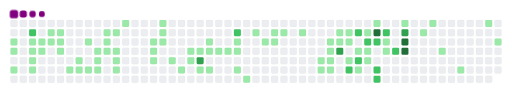
t = 0.00 s
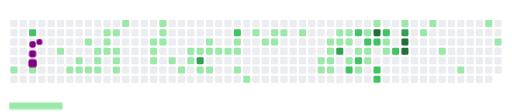
t = 1.73 s
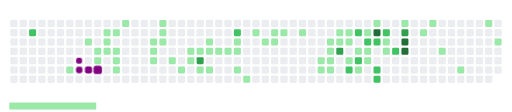
t = 3.30 s
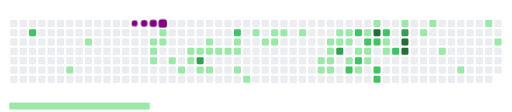
t = 5.10 s
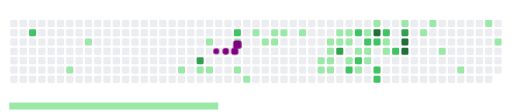
t = 6.67 s
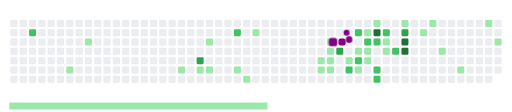
t = 8.27 s

The animated SVG that drew these frames (rendered in a browser with its animation timeline set to each time). Animation: 108 CSS @keyframes rules; frames cover the first 8.27 s, repeats indefinitely.

<svg viewBox="-16 -32 880 192" width="880" height="192" xmlns="http://www.w3.org/2000/svg"><desc>Generated with https://github.com/Platane/snk</desc><style>@keyframes c0{.76%{fill:var(--c1)}.78%,to{fill:var(--ce)}}@keyframes c1{1.01%{fill:var(--c1)}1.03%,to{fill:var(--ce)}}@keyframes c2{5.11%{fill:var(--c1)}5.13%,to{fill:var(--ce)}}@keyframes c3{75.69%{fill:var(--c2)}75.71%,to{fill:var(--ce)}}@keyframes c4{3.83%{fill:var(--c1)}3.85%,to{fill:var(--ce)}}@keyframes c5{1.52%{fill:var(--c1)}1.54%,to{fill:var(--ce)}}@keyframes c6{4.34%{fill:var(--c1)}4.36%,to{fill:var(--ce)}}@keyframes c7{4.59%{fill:var(--c1)}4.61%,to{fill:var(--ce)}}@keyframes c8{2.04%{fill:var(--c1)}2.06%,to{fill:var(--ce)}}@keyframes c9{1.78%{fill:var(--c1)}1.8%,to{fill:var(--ce)}}@keyframes ca{3.06%{fill:var(--c1)}3.08%,to{fill:var(--ce)}}@keyframes cb{2.29%{fill:var(--c1)}2.31%,to{fill:var(--ce)}}@keyframes cc{2.8%{fill:var(--c1)}2.82%,to{fill:var(--ce)}}@keyframes cd{2.55%{fill:var(--c1)}2.57%,to{fill:var(--ce)}}@keyframes ce{6.9%{fill:var(--c1)}6.92%,to{fill:var(--ce)}}@keyframes cf{51.14%{fill:var(--c1)}51.16%,to{fill:var(--ce)}}@keyframes cg{7.66%{fill:var(--c1)}7.68%,to{fill:var(--ce)}}@keyframes ch{7.92%{fill:var(--c1)}7.94%,to{fill:var(--ce)}}@keyframes ci{52.42%{fill:var(--c1)}52.44%,to{fill:var(--ce)}}@keyframes cj{8.17%{fill:var(--c1)}8.19%,to{fill:var(--ce)}}@keyframes ck{8.94%{fill:var(--c1)}8.96%,to{fill:var(--ce)}}@keyframes cl{8.69%{fill:var(--c1)}8.71%,to{fill:var(--ce)}}@keyframes cm{8.43%{fill:var(--c1)}8.45%,to{fill:var(--ce)}}@keyframes cn{11.24%{fill:var(--c1)}11.26%,to{fill:var(--ce)}}@keyframes co{10.99%{fill:var(--c1)}11.01%,to{fill:var(--ce)}}@keyframes cp{9.2%{fill:var(--c1)}9.22%,to{fill:var(--ce)}}@keyframes cq{11.5%{fill:var(--c1)}11.52%,to{fill:var(--ce)}}@keyframes cr{9.45%{fill:var(--c1)}9.47%,to{fill:var(--ce)}}@keyframes cs{9.71%{fill:var(--c1)}9.73%,to{fill:var(--ce)}}@keyframes ct{9.96%{fill:var(--c1)}9.98%,to{fill:var(--ce)}}@keyframes cu{12.01%{fill:var(--c1)}12.03%,to{fill:var(--ce)}}@keyframes cv{13.8%{fill:var(--c1)}13.82%,to{fill:var(--ce)}}@keyframes cw{14.06%{fill:var(--c1)}14.08%,to{fill:var(--ce)}}@keyframes cx{14.31%{fill:var(--c1)}14.33%,to{fill:var(--ce)}}@keyframes cy{13.03%{fill:var(--c1)}13.05%,to{fill:var(--ce)}}@keyframes cz{13.29%{fill:var(--c1)}13.31%,to{fill:var(--ce)}}@keyframes c10{13.54%{fill:var(--c1)}13.56%,to{fill:var(--ce)}}@keyframes c11{14.82%{fill:var(--c1)}14.84%,to{fill:var(--ce)}}@keyframes c12{43.47%{fill:var(--c1)}43.49%,to{fill:var(--ce)}}@keyframes c13{15.59%{fill:var(--c1)}15.61%,to{fill:var(--ce)}}@keyframes c14{15.34%{fill:var(--c1)}15.36%,to{fill:var(--ce)}}@keyframes c15{15.85%{fill:var(--c1)}15.87%,to{fill:var(--ce)}}@keyframes c16{81.06%{fill:var(--c3)}81.08%,to{fill:var(--ce)}}@keyframes c17{42.96%{fill:var(--c1)}42.98%,to{fill:var(--ce)}}@keyframes c18{41.93%{fill:var(--c1)}41.95%,to{fill:var(--ce)}}@keyframes c19{16.1%{fill:var(--c1)}16.12%,to{fill:var(--ce)}}@keyframes c1a{42.7%{fill:var(--c1)}42.72%,to{fill:var(--ce)}}@keyframes c1b{16.36%{fill:var(--c1)}16.38%,to{fill:var(--ce)}}@keyframes c1c{16.61%{fill:var(--c1)}16.63%,to{fill:var(--ce)}}@keyframes c1d{70.07%{fill:var(--c2)}70.09%,to{fill:var(--ce)}}@keyframes c1e{17.13%{fill:var(--c1)}17.15%,to{fill:var(--ce)}}@keyframes c1f{16.87%{fill:var(--c1)}16.89%,to{fill:var(--ce)}}@keyframes c1g{45.51%{fill:var(--c1)}45.53%,to{fill:var(--ce)}}@keyframes c1h{46.03%{fill:var(--c1)}46.05%,to{fill:var(--ce)}}@keyframes c1i{40.4%{fill:var(--c1)}40.42%,to{fill:var(--ce)}}@keyframes c1j{17.89%{fill:var(--c1)}17.91%,to{fill:var(--ce)}}@keyframes c1k{18.4%{fill:var(--c1)}18.42%,to{fill:var(--ce)}}@keyframes c1l{18.15%{fill:var(--c1)}18.17%,to{fill:var(--ce)}}@keyframes c1m{18.66%{fill:var(--c1)}18.68%,to{fill:var(--ce)}}@keyframes c1n{19.17%{fill:var(--c1)}19.19%,to{fill:var(--ce)}}@keyframes c1o{21.98%{fill:var(--c1)}22%,to{fill:var(--ce)}}@keyframes c1p{22.24%{fill:var(--c1)}22.26%,to{fill:var(--ce)}}@keyframes c1q{21.22%{fill:var(--c1)}21.24%,to{fill:var(--ce)}}@keyframes c1r{21.47%{fill:var(--c1)}21.49%,to{fill:var(--ce)}}@keyframes c1s{21.73%{fill:var(--c1)}21.75%,to{fill:var(--ce)}}@keyframes c1t{22.5%{fill:var(--c1)}22.52%,to{fill:var(--ce)}}@keyframes c1u{20.19%{fill:var(--c1)}20.21%,to{fill:var(--ce)}}@keyframes c1v{20.96%{fill:var(--c1)}20.98%,to{fill:var(--ce)}}@keyframes c1w{85.16%{fill:var(--c3)}85.18%,to{fill:var(--ce)}}@keyframes c1x{20.45%{fill:var(--c1)}20.47%,to{fill:var(--ce)}}@keyframes c1y{20.71%{fill:var(--c1)}20.73%,to{fill:var(--ce)}}@keyframes c1z{23.26%{fill:var(--c1)}23.28%,to{fill:var(--ce)}}@keyframes c20{65.97%{fill:var(--c2)}65.99%,to{fill:var(--ce)}}@keyframes c21{61.12%{fill:var(--c2)}61.14%,to{fill:var(--ce)}}@keyframes c22{23.78%{fill:var(--c1)}23.8%,to{fill:var(--ce)}}@keyframes c23{65.46%{fill:var(--c2)}65.48%,to{fill:var(--ce)}}@keyframes c24{24.8%{fill:var(--c1)}24.82%,to{fill:var(--ce)}}@keyframes c25{60.86%{fill:var(--c1)}60.88%,to{fill:var(--ce)}}@keyframes c26{61.63%{fill:var(--c2)}61.65%,to{fill:var(--ce)}}@keyframes c27{24.03%{fill:var(--c1)}24.05%,to{fill:var(--ce)}}@keyframes c28{24.29%{fill:var(--c1)}24.31%,to{fill:var(--ce)}}@keyframes c29{36.82%{fill:var(--c1)}36.84%,to{fill:var(--ce)}}@keyframes c2a{89.25%{fill:var(--c4)}89.27%,to{fill:var(--ce)}}@keyframes c2b{61.88%{fill:var(--c2)}61.9%,to{fill:var(--ce)}}@keyframes c2c{64.18%{fill:var(--c2)}64.2%,to{fill:var(--ce)}}@keyframes c2d{64.44%{fill:var(--c2)}64.46%,to{fill:var(--ce)}}@keyframes c2e{62.39%{fill:var(--c2)}62.41%,to{fill:var(--ce)}}@keyframes c2f{26.84%{fill:var(--c1)}26.86%,to{fill:var(--ce)}}@keyframes c2g{26.59%{fill:var(--c1)}26.61%,to{fill:var(--ce)}}@keyframes c2h{63.16%{fill:var(--c2)}63.18%,to{fill:var(--ce)}}@keyframes c2i{27.87%{fill:var(--c1)}27.89%,to{fill:var(--ce)}}@keyframes c2j{87.46%{fill:var(--c3)}87.48%,to{fill:var(--ce)}}@keyframes c2k{87.71%{fill:var(--c4)}87.73%,to{fill:var(--ce)}}@keyframes c2l{87.97%{fill:var(--c4)}87.99%,to{fill:var(--ce)}}@keyframes c2m{29.15%{fill:var(--c1)}29.17%,to{fill:var(--ce)}}@keyframes c2n{28.63%{fill:var(--c1)}28.65%,to{fill:var(--ce)}}@keyframes c2o{30.17%{fill:var(--c1)}30.19%,to{fill:var(--ce)}}@keyframes c2p{31.19%{fill:var(--c1)}31.21%,to{fill:var(--ce)}}@keyframes c2q{33.75%{fill:var(--c1)}33.77%,to{fill:var(--ce)}}@keyframes c2r{32.98%{fill:var(--c1)}33%,to{fill:var(--ce)}}@keyframes u0{.76%{transform:scale(0,1)}.78%,1.01%{transform:scale(.01,1)}1.03%,1.52%{transform:scale(.02,1)}1.54%,1.78%{transform:scale(.04,1)}1.8%,2.04%{transform:scale(.05,1)}2.06%,2.29%{transform:scale(.06,1)}2.31%,2.55%{transform:scale(.07,1)}2.57%,2.8%{transform:scale(.08,1)}2.82%,3.06%{transform:scale(.1,1)}3.08%,3.83%{transform:scale(.11,1)}3.85%,4.34%{transform:scale(.12,1)}4.36%,4.59%{transform:scale(.13,1)}4.61%,5.11%{transform:scale(.14,1)}5.13%,6.9%{transform:scale(.16,1)}6.92%,7.66%{transform:scale(.17,1)}7.68%,7.92%{transform:scale(.18,1)}7.94%,8.17%{transform:scale(.19,1)}8.19%,8.43%{transform:scale(.2,1)}8.45%,8.69%{transform:scale(.22,1)}8.71%,8.94%{transform:scale(.23,1)}8.96%,9.2%{transform:scale(.24,1)}9.22%,9.45%{transform:scale(.25,1)}9.47%,9.71%{transform:scale(.27,1)}9.73%,9.96%{transform:scale(.28,1)}10.99%,9.98%{transform:scale(.29,1)}11.01%,11.24%{transform:scale(.3,1)}11.26%,11.5%{transform:scale(.31,1)}11.52%,12.01%{transform:scale(.33,1)}12.03%,13.03%{transform:scale(.34,1)}13.05%,13.29%{transform:scale(.35,1)}13.31%,13.54%{transform:scale(.36,1)}13.56%,13.8%{transform:scale(.37,1)}13.82%,14.06%{transform:scale(.39,1)}14.08%,14.31%{transform:scale(.4,1)}14.33%,14.82%{transform:scale(.41,1)}14.84%,15.34%{transform:scale(.42,1)}15.36%,15.59%{transform:scale(.43,1)}15.61%,15.85%{transform:scale(.45,1)}15.87%,16.1%{transform:scale(.46,1)}16.12%,16.36%{transform:scale(.47,1)}16.38%,16.61%{transform:scale(.48,1)}16.63%,16.87%{transform:scale(.49,1)}16.89%,17.13%{transform:scale(.51,1)}17.15%,17.89%{transform:scale(.52,1)}17.91%,18.15%{transform:scale(.53,1)}18.17%,18.4%{transform:scale(.54,1)}18.42%,18.66%{transform:scale(.55,1)}18.68%,19.17%{transform:scale(.57,1)}19.19%,20.19%{transform:scale(.58,1)}20.21%,20.45%{transform:scale(.59,1)}20.47%,20.71%{transform:scale(.6,1)}20.73%,20.96%{transform:scale(.61,1)}20.98%,21.22%{transform:scale(.63,1)}21.24%,21.47%{transform:scale(.64,1)}21.49%,21.73%{transform:scale(.65,1)}21.75%,21.98%{transform:scale(.66,1)}22%,22.24%{transform:scale(.67,1)}22.26%,22.5%{transform:scale(.69,1)}22.52%,23.26%{transform:scale(.7,1)}23.28%,23.78%{transform:scale(.71,1)}23.8%,24.03%{transform:scale(.72,1)}24.05%,24.29%{transform:scale(.73,1)}24.31%,24.8%{transform:scale(.75,1)}24.82%,26.59%{transform:scale(.76,1)}26.61%,26.84%{transform:scale(.77,1)}26.86%,27.87%{transform:scale(.78,1)}27.89%,28.63%{transform:scale(.8,1)}28.65%,29.15%{transform:scale(.81,1)}29.17%,30.17%{transform:scale(.82,1)}30.19%,31.19%{transform:scale(.83,1)}31.21%,32.98%{transform:scale(.84,1)}33%,33.75%{transform:scale(.86,1)}33.77%,36.82%{transform:scale(.87,1)}36.84%,40.4%{transform:scale(.88,1)}40.42%,41.93%{transform:scale(.89,1)}41.95%,42.7%{transform:scale(.9,1)}42.72%,42.96%{transform:scale(.92,1)}42.98%,43.47%{transform:scale(.93,1)}43.49%,45.51%{transform:scale(.94,1)}45.53%,46.03%{transform:scale(.95,1)}46.05%,51.14%{transform:scale(.96,1)}51.16%,52.42%{transform:scale(.98,1)}52.44%,60.86%{transform:scale(.99,1)}60.88%,to{transform:scale(1,1)}}@keyframes u1{61.12%{transform:scale(0,1)}61.14%,61.63%{transform:scale(.09,1)}61.65%,61.88%{transform:scale(.18,1)}61.9%,62.39%{transform:scale(.27,1)}62.41%,63.16%{transform:scale(.36,1)}63.18%,64.18%{transform:scale(.45,1)}64.2%,64.44%{transform:scale(.55,1)}64.46%,65.46%{transform:scale(.64,1)}65.48%,65.97%{transform:scale(.73,1)}65.99%,70.07%{transform:scale(.82,1)}70.09%,75.69%{transform:scale(.91,1)}75.71%,to{transform:scale(1,1)}}@keyframes u2{81.06%{transform:scale(0,1)}81.08%,85.16%{transform:scale(.33,1)}85.18%,87.46%{transform:scale(.67,1)}87.48%,to{transform:scale(1,1)}}@keyframes u3{87.71%{transform:scale(0,1)}87.73%,87.97%{transform:scale(.33,1)}87.99%,89.25%{transform:scale(.67,1)}89.27%,to{transform:scale(1,1)}}@keyframes s0{0%,99.74%{transform:translate(0,-16px)}1.02%{transform:translate(0,48px)}1.79%{transform:translate(48px,48px)}2.05%,3.58%{transform:translate(48px,32px)}2.56%{transform:translate(80px,32px)}2.81%{transform:translate(80px,16px)}3.32%,98.47%{transform:translate(48px,16px)}3.84%,75.96%{transform:translate(32px,32px)}4.6%{transform:translate(32px,80px)}5.12%{transform:translate(0,80px)}5.37%{transform:translate(0,64px)}6.65%{transform:translate(80px,64px)}6.91%{transform:translate(80px,48px)}7.42%{transform:translate(112px,48px)}7.93%{transform:translate(112px,80px)}8.44%{transform:translate(144px,80px)}8.95%{transform:translate(144px,48px)}9.46%{transform:translate(176px,48px)}9.97%{transform:translate(176px,80px)}10.23%{transform:translate(160px,80px)}11.25%{transform:translate(160px,16px)}11.76%{transform:translate(192px,16px)}12.02%{transform:translate(192px,0)}13.04%{transform:translate(256px,0)}13.55%{transform:translate(256px,32px)}13.81%{transform:translate(240px,32px)}14.32%{transform:translate(240px,64px)}15.35%,43.99%{transform:translate(304px,64px)}15.6%{transform:translate(304px,48px)}16.88%{transform:translate(384px,48px)}17.14%{transform:translate(384px,32px)}18.16%{transform:translate(448px,32px)}18.41%{transform:translate(448px,16px)}20.46%{transform:translate(576px,16px)}20.72%{transform:translate(576px,32px)}21.23%{transform:translate(544px,32px)}21.74%,66.75%{transform:translate(544px,64px)}21.99%{transform:translate(528px,64px)}22.25%{transform:translate(528px,80px)}22.76%,66.24%{transform:translate(560px,80px)}23.02%,66.5%,84.91%{transform:translate(560px,64px)}23.27%,65.73%{transform:translate(576px,64px)}23.53%{transform:translate(576px,48px)}24.04%{transform:translate(608px,48px)}24.55%{transform:translate(608px,80px)}24.81%{transform:translate(592px,80px)}25.06%{transform:translate(592px,96px)}25.32%,64.71%{transform:translate(608px,96px)}25.83%,65.22%{transform:translate(608px,64px)}26.34%{transform:translate(640px,64px)}26.85%,62.15%{transform:translate(640px,32px)}27.11%{transform:translate(656px,32px)}27.62%{transform:translate(656px,0)}28.64%{transform:translate(720px,0)}28.9%{transform:translate(720px,16px)}29.16%{transform:translate(704px,16px)}29.41%{transform:translate(704px,32px)}29.92%{transform:translate(736px,32px)}30.18%{transform:translate(736px,48px)}30.69%{transform:translate(768px,48px)}31.2%{transform:translate(768px,80px)}32.23%{transform:translate(832px,80px)}33.5%{transform:translate(832px,0)}40.15%{transform:translate(416px,0)}40.41%{transform:translate(416px,16px)}40.66%{transform:translate(400px,16px)}40.92%{transform:translate(400px,32px)}41.94%{transform:translate(336px,32px)}42.71%{transform:translate(336px,80px)}43.48%{transform:translate(288px,80px)}43.73%{transform:translate(288px,64px)}44.25%{transform:translate(304px,80px)}45.78%{transform:translate(400px,80px)}46.04%{transform:translate(400px,96px)}46.29%{transform:translate(384px,96px)}46.55%{transform:translate(384px,80px)}51.15%{transform:translate(96px,80px)}51.41%{transform:translate(96px,64px)}51.92%{transform:translate(128px,64px)}52.69%{transform:translate(128px,16px)}56.52%{transform:translate(368px,16px)}56.78%{transform:translate(368px,0)}60.61%{transform:translate(608px,0)}60.87%{transform:translate(608px,16px)}61.13%{transform:translate(592px,16px)}61.38%{transform:translate(592px,32px)}62.4%{transform:translate(640px,16px)}62.66%,87.21%,88.75%{transform:translate(656px,16px)}63.17%,86.7%,88.24%{transform:translate(656px,48px)}63.68%{transform:translate(624px,48px)}64.45%{transform:translate(624px,96px)}65.98%{transform:translate(576px,80px)}67.52%{transform:translate(544px,16px)}75.7%{transform:translate(32px,16px)}80.56%{transform:translate(320px,32px)}81.07%{transform:translate(320px,64px)}85.17%{transform:translate(560px,48px)}87.47%{transform:translate(672px,16px)}87.98%{transform:translate(672px,48px)}98.98%{transform:translate(48px,-16px)}}@keyframes s1{0%,99.74%{transform:translate(16px,-16px)}.26%{transform:translate(0,-16px)}1.28%{transform:translate(0,48px)}2.05%{transform:translate(48px,48px)}2.3%,3.84%{transform:translate(48px,32px)}2.81%{transform:translate(80px,32px)}3.07%{transform:translate(80px,16px)}3.58%,98.72%{transform:translate(48px,16px)}4.09%,76.21%{transform:translate(32px,32px)}4.86%{transform:translate(32px,80px)}5.37%{transform:translate(0,80px)}5.63%{transform:translate(0,64px)}6.91%{transform:translate(80px,64px)}7.16%{transform:translate(80px,48px)}7.67%{transform:translate(112px,48px)}8.18%{transform:translate(112px,80px)}8.7%{transform:translate(144px,80px)}9.21%{transform:translate(144px,48px)}9.72%{transform:translate(176px,48px)}10.23%{transform:translate(176px,80px)}10.49%{transform:translate(160px,80px)}11.51%{transform:translate(160px,16px)}12.02%{transform:translate(192px,16px)}12.28%{transform:translate(192px,0)}13.3%{transform:translate(256px,0)}13.81%{transform:translate(256px,32px)}14.07%{transform:translate(240px,32px)}14.58%{transform:translate(240px,64px)}15.6%,44.25%{transform:translate(304px,64px)}15.86%{transform:translate(304px,48px)}17.14%{transform:translate(384px,48px)}17.39%{transform:translate(384px,32px)}18.41%{transform:translate(448px,32px)}18.67%{transform:translate(448px,16px)}20.72%{transform:translate(576px,16px)}20.97%{transform:translate(576px,32px)}21.48%{transform:translate(544px,32px)}21.99%,67.01%{transform:translate(544px,64px)}22.25%{transform:translate(528px,64px)}22.51%{transform:translate(528px,80px)}23.02%,66.5%{transform:translate(560px,80px)}23.27%,66.75%,85.17%{transform:translate(560px,64px)}23.53%,65.98%{transform:translate(576px,64px)}23.79%{transform:translate(576px,48px)}24.3%{transform:translate(608px,48px)}24.81%{transform:translate(608px,80px)}25.06%{transform:translate(592px,80px)}25.32%{transform:translate(592px,96px)}25.58%,64.96%{transform:translate(608px,96px)}26.09%,65.47%{transform:translate(608px,64px)}26.6%{transform:translate(640px,64px)}27.11%,62.4%{transform:translate(640px,32px)}27.37%{transform:translate(656px,32px)}27.88%{transform:translate(656px,0)}28.9%{transform:translate(720px,0)}29.16%{transform:translate(720px,16px)}29.41%{transform:translate(704px,16px)}29.67%{transform:translate(704px,32px)}30.18%{transform:translate(736px,32px)}30.43%{transform:translate(736px,48px)}30.95%{transform:translate(768px,48px)}31.46%{transform:translate(768px,80px)}32.48%{transform:translate(832px,80px)}33.76%{transform:translate(832px,0)}40.41%{transform:translate(416px,0)}40.66%{transform:translate(416px,16px)}40.92%{transform:translate(400px,16px)}41.18%{transform:translate(400px,32px)}42.2%{transform:translate(336px,32px)}42.97%{transform:translate(336px,80px)}43.73%{transform:translate(288px,80px)}43.99%{transform:translate(288px,64px)}44.5%{transform:translate(304px,80px)}46.04%{transform:translate(400px,80px)}46.29%{transform:translate(400px,96px)}46.55%{transform:translate(384px,96px)}46.8%{transform:translate(384px,80px)}51.41%{transform:translate(96px,80px)}51.66%{transform:translate(96px,64px)}52.17%{transform:translate(128px,64px)}52.94%{transform:translate(128px,16px)}56.78%{transform:translate(368px,16px)}57.03%{transform:translate(368px,0)}60.87%{transform:translate(608px,0)}61.13%{transform:translate(608px,16px)}61.38%{transform:translate(592px,16px)}61.64%{transform:translate(592px,32px)}62.66%{transform:translate(640px,16px)}62.92%,87.47%,89%{transform:translate(656px,16px)}63.43%,86.96%,88.49%{transform:translate(656px,48px)}63.94%{transform:translate(624px,48px)}64.71%{transform:translate(624px,96px)}66.24%{transform:translate(576px,80px)}67.77%{transform:translate(544px,16px)}75.96%{transform:translate(32px,16px)}80.82%{transform:translate(320px,32px)}81.33%{transform:translate(320px,64px)}85.42%{transform:translate(560px,48px)}87.72%{transform:translate(672px,16px)}88.24%{transform:translate(672px,48px)}99.23%{transform:translate(48px,-16px)}}@keyframes s2{0%,99.74%{transform:translate(32px,-16px)}.51%{transform:translate(0,-16px)}1.53%{transform:translate(0,48px)}2.3%{transform:translate(48px,48px)}2.56%,4.09%{transform:translate(48px,32px)}3.07%{transform:translate(80px,32px)}3.32%{transform:translate(80px,16px)}3.84%,98.98%{transform:translate(48px,16px)}4.35%,76.47%{transform:translate(32px,32px)}5.12%{transform:translate(32px,80px)}5.63%{transform:translate(0,80px)}5.88%{transform:translate(0,64px)}7.16%{transform:translate(80px,64px)}7.42%{transform:translate(80px,48px)}7.93%{transform:translate(112px,48px)}8.44%{transform:translate(112px,80px)}8.95%{transform:translate(144px,80px)}9.46%{transform:translate(144px,48px)}9.97%{transform:translate(176px,48px)}10.49%{transform:translate(176px,80px)}10.74%{transform:translate(160px,80px)}11.76%{transform:translate(160px,16px)}12.28%{transform:translate(192px,16px)}12.53%{transform:translate(192px,0)}13.55%{transform:translate(256px,0)}14.07%{transform:translate(256px,32px)}14.32%{transform:translate(240px,32px)}14.83%{transform:translate(240px,64px)}15.86%,44.5%{transform:translate(304px,64px)}16.11%{transform:translate(304px,48px)}17.39%{transform:translate(384px,48px)}17.65%{transform:translate(384px,32px)}18.67%{transform:translate(448px,32px)}18.93%{transform:translate(448px,16px)}20.97%{transform:translate(576px,16px)}21.23%{transform:translate(576px,32px)}21.74%{transform:translate(544px,32px)}22.25%,67.26%{transform:translate(544px,64px)}22.51%{transform:translate(528px,64px)}22.76%{transform:translate(528px,80px)}23.27%,66.75%{transform:translate(560px,80px)}23.53%,67.01%,85.42%{transform:translate(560px,64px)}23.79%,66.24%{transform:translate(576px,64px)}24.04%{transform:translate(576px,48px)}24.55%{transform:translate(608px,48px)}25.06%{transform:translate(608px,80px)}25.32%{transform:translate(592px,80px)}25.58%{transform:translate(592px,96px)}25.83%,65.22%{transform:translate(608px,96px)}26.34%,65.73%{transform:translate(608px,64px)}26.85%{transform:translate(640px,64px)}27.37%,62.66%{transform:translate(640px,32px)}27.62%{transform:translate(656px,32px)}28.13%{transform:translate(656px,0)}29.16%{transform:translate(720px,0)}29.41%{transform:translate(720px,16px)}29.67%{transform:translate(704px,16px)}29.92%{transform:translate(704px,32px)}30.43%{transform:translate(736px,32px)}30.69%{transform:translate(736px,48px)}31.2%{transform:translate(768px,48px)}31.71%{transform:translate(768px,80px)}32.74%{transform:translate(832px,80px)}34.02%{transform:translate(832px,0)}40.66%{transform:translate(416px,0)}40.92%{transform:translate(416px,16px)}41.18%{transform:translate(400px,16px)}41.43%{transform:translate(400px,32px)}42.46%{transform:translate(336px,32px)}43.22%{transform:translate(336px,80px)}43.99%{transform:translate(288px,80px)}44.25%{transform:translate(288px,64px)}44.76%{transform:translate(304px,80px)}46.29%{transform:translate(400px,80px)}46.55%{transform:translate(400px,96px)}46.8%{transform:translate(384px,96px)}47.06%{transform:translate(384px,80px)}51.66%{transform:translate(96px,80px)}51.92%{transform:translate(96px,64px)}52.43%{transform:translate(128px,64px)}53.2%{transform:translate(128px,16px)}57.03%{transform:translate(368px,16px)}57.29%{transform:translate(368px,0)}61.13%{transform:translate(608px,0)}61.38%{transform:translate(608px,16px)}61.64%{transform:translate(592px,16px)}61.89%{transform:translate(592px,32px)}62.92%{transform:translate(640px,16px)}63.17%,87.72%,89.26%{transform:translate(656px,16px)}63.68%,87.21%,88.75%{transform:translate(656px,48px)}64.19%{transform:translate(624px,48px)}64.96%{transform:translate(624px,96px)}66.5%{transform:translate(576px,80px)}68.03%{transform:translate(544px,16px)}76.21%{transform:translate(32px,16px)}81.07%{transform:translate(320px,32px)}81.59%{transform:translate(320px,64px)}85.68%{transform:translate(560px,48px)}87.98%{transform:translate(672px,16px)}88.49%{transform:translate(672px,48px)}99.49%{transform:translate(48px,-16px)}}@keyframes s3{0%,99.74%{transform:translate(48px,-16px)}.77%{transform:translate(0,-16px)}1.79%{transform:translate(0,48px)}2.56%{transform:translate(48px,48px)}2.81%,4.35%{transform:translate(48px,32px)}3.32%{transform:translate(80px,32px)}3.58%{transform:translate(80px,16px)}4.09%,99.23%{transform:translate(48px,16px)}4.6%,76.73%{transform:translate(32px,32px)}5.37%{transform:translate(32px,80px)}5.88%{transform:translate(0,80px)}6.14%{transform:translate(0,64px)}7.42%{transform:translate(80px,64px)}7.67%{transform:translate(80px,48px)}8.18%{transform:translate(112px,48px)}8.7%{transform:translate(112px,80px)}9.21%{transform:translate(144px,80px)}9.72%{transform:translate(144px,48px)}10.23%{transform:translate(176px,48px)}10.74%{transform:translate(176px,80px)}11%{transform:translate(160px,80px)}12.02%{transform:translate(160px,16px)}12.53%{transform:translate(192px,16px)}12.79%{transform:translate(192px,0)}13.81%{transform:translate(256px,0)}14.32%{transform:translate(256px,32px)}14.58%{transform:translate(240px,32px)}15.09%{transform:translate(240px,64px)}16.11%,44.76%{transform:translate(304px,64px)}16.37%{transform:translate(304px,48px)}17.65%{transform:translate(384px,48px)}17.9%{transform:translate(384px,32px)}18.93%{transform:translate(448px,32px)}19.18%{transform:translate(448px,16px)}21.23%{transform:translate(576px,16px)}21.48%{transform:translate(576px,32px)}21.99%{transform:translate(544px,32px)}22.51%,67.52%{transform:translate(544px,64px)}22.76%{transform:translate(528px,64px)}23.02%{transform:translate(528px,80px)}23.53%,67.01%{transform:translate(560px,80px)}23.79%,67.26%,85.68%{transform:translate(560px,64px)}24.04%,66.5%{transform:translate(576px,64px)}24.3%{transform:translate(576px,48px)}24.81%{transform:translate(608px,48px)}25.32%{transform:translate(608px,80px)}25.58%{transform:translate(592px,80px)}25.83%{transform:translate(592px,96px)}26.09%,65.47%{transform:translate(608px,96px)}26.6%,65.98%{transform:translate(608px,64px)}27.11%{transform:translate(640px,64px)}27.62%,62.92%{transform:translate(640px,32px)}27.88%{transform:translate(656px,32px)}28.39%{transform:translate(656px,0)}29.41%{transform:translate(720px,0)}29.67%{transform:translate(720px,16px)}29.92%{transform:translate(704px,16px)}30.18%{transform:translate(704px,32px)}30.69%{transform:translate(736px,32px)}30.95%{transform:translate(736px,48px)}31.46%{transform:translate(768px,48px)}31.97%{transform:translate(768px,80px)}32.99%{transform:translate(832px,80px)}34.27%{transform:translate(832px,0)}40.92%{transform:translate(416px,0)}41.18%{transform:translate(416px,16px)}41.43%{transform:translate(400px,16px)}41.69%{transform:translate(400px,32px)}42.71%{transform:translate(336px,32px)}43.48%{transform:translate(336px,80px)}44.25%{transform:translate(288px,80px)}44.5%{transform:translate(288px,64px)}45.01%{transform:translate(304px,80px)}46.55%{transform:translate(400px,80px)}46.8%{transform:translate(400px,96px)}47.06%{transform:translate(384px,96px)}47.31%{transform:translate(384px,80px)}51.92%{transform:translate(96px,80px)}52.17%{transform:translate(96px,64px)}52.69%{transform:translate(128px,64px)}53.45%{transform:translate(128px,16px)}57.29%{transform:translate(368px,16px)}57.54%{transform:translate(368px,0)}61.38%{transform:translate(608px,0)}61.64%{transform:translate(608px,16px)}61.89%{transform:translate(592px,16px)}62.15%{transform:translate(592px,32px)}63.17%{transform:translate(640px,16px)}63.43%,87.98%,89.51%{transform:translate(656px,16px)}63.94%,87.47%,89%{transform:translate(656px,48px)}64.45%{transform:translate(624px,48px)}65.22%{transform:translate(624px,96px)}66.75%{transform:translate(576px,80px)}68.29%{transform:translate(544px,16px)}76.47%{transform:translate(32px,16px)}81.33%{transform:translate(320px,32px)}81.84%{transform:translate(320px,64px)}85.93%{transform:translate(560px,48px)}88.24%{transform:translate(672px,16px)}88.75%{transform:translate(672px,48px)}}:root{--cb:#1b1f230a;--cs:purple;--ce:#ebedf0;--c0:#ebedf0;--c1:#9be9a8;--c2:#40c463;--c3:#30a14e;--c4:#216e39}@media (prefers-color-scheme:dark){:root{--cb:#1b1f230a;--cs:purple;--ce:#161b22;--c1:#01311f;--c2:#034525;--c3:#0f6d31;--c4:#00c647}}.c{shape-rendering:geometricPrecision;fill:var(--ce);stroke-width:1px;stroke:var(--cb);animation:none 39100ms linear infinite}.c.c0,.c.c1,.c.c2{fill:var(--c1);animation-name:c0}.c.c1,.c.c2{animation-name:c1}.c.c2{animation-name:c2}.c.c3{fill:var(--c2);animation-name:c3}.c.c4,.c.c5{fill:var(--c1);animation-name:c4}.c.c5{animation-name:c5}.c.c6,.c.c7,.c.c8{fill:var(--c1);animation-name:c6}.c.c7,.c.c8{animation-name:c7}.c.c8{animation-name:c8}.c.c9,.c.ca,.c.cb{fill:var(--c1);animation-name:c9}.c.ca,.c.cb{animation-name:ca}.c.cb{animation-name:cb}.c.cc,.c.cd,.c.ce{fill:var(--c1);animation-name:cc}.c.cd,.c.ce{animation-name:cd}.c.ce{animation-name:ce}.c.cf,.c.cg,.c.ch{fill:var(--c1);animation-name:cf}.c.cg,.c.ch{animation-name:cg}.c.ch{animation-name:ch}.c.ci,.c.cj,.c.ck{fill:var(--c1);animation-name:ci}.c.cj,.c.ck{animation-name:cj}.c.ck{animation-name:ck}.c.cl,.c.cm,.c.cn{fill:var(--c1);animation-name:cl}.c.cm,.c.cn{animation-name:cm}.c.cn{animation-name:cn}.c.co,.c.cp,.c.cq{fill:var(--c1);animation-name:co}.c.cp,.c.cq{animation-name:cp}.c.cq{animation-name:cq}.c.cr,.c.cs,.c.ct{fill:var(--c1);animation-name:cr}.c.cs,.c.ct{animation-name:cs}.c.ct{animation-name:ct}.c.cu,.c.cv,.c.cw{fill:var(--c1);animation-name:cu}.c.cv,.c.cw{animation-name:cv}.c.cw{animation-name:cw}.c.cx,.c.cy,.c.cz{fill:var(--c1);animation-name:cx}.c.cy,.c.cz{animation-name:cy}.c.cz{animation-name:cz}.c.c10,.c.c11,.c.c12{fill:var(--c1);animation-name:c10}.c.c11,.c.c12{animation-name:c11}.c.c12{animation-name:c12}.c.c13,.c.c14,.c.c15{fill:var(--c1);animation-name:c13}.c.c14,.c.c15{animation-name:c14}.c.c15{animation-name:c15}.c.c16{fill:var(--c3);animation-name:c16}.c.c17,.c.c18,.c.c19{fill:var(--c1);animation-name:c17}.c.c18,.c.c19{animation-name:c18}.c.c19{animation-name:c19}.c.c1a,.c.c1b,.c.c1c{fill:var(--c1);animation-name:c1a}.c.c1b,.c.c1c{animation-name:c1b}.c.c1c{animation-name:c1c}.c.c1d{fill:var(--c2);animation-name:c1d}.c.c1e,.c.c1f,.c.c1g{fill:var(--c1);animation-name:c1e}.c.c1f,.c.c1g{animation-name:c1f}.c.c1g{animation-name:c1g}.c.c1h,.c.c1i,.c.c1j{fill:var(--c1);animation-name:c1h}.c.c1i,.c.c1j{animation-name:c1i}.c.c1j{animation-name:c1j}.c.c1k,.c.c1l,.c.c1m{fill:var(--c1);animation-name:c1k}.c.c1l,.c.c1m{animation-name:c1l}.c.c1m{animation-name:c1m}.c.c1n,.c.c1o,.c.c1p{fill:var(--c1);animation-name:c1n}.c.c1o,.c.c1p{animation-name:c1o}.c.c1p{animation-name:c1p}.c.c1q,.c.c1r,.c.c1s{fill:var(--c1);animation-name:c1q}.c.c1r,.c.c1s{animation-name:c1r}.c.c1s{animation-name:c1s}.c.c1t,.c.c1u,.c.c1v{fill:var(--c1);animation-name:c1t}.c.c1u,.c.c1v{animation-name:c1u}.c.c1v{animation-name:c1v}.c.c1w{fill:var(--c3);animation-name:c1w}.c.c1x,.c.c1y,.c.c1z{fill:var(--c1);animation-name:c1x}.c.c1y,.c.c1z{animation-name:c1y}.c.c1z{animation-name:c1z}.c.c20,.c.c21{fill:var(--c2);animation-name:c20}.c.c21{animation-name:c21}.c.c22{fill:var(--c1);animation-name:c22}.c.c23{fill:var(--c2);animation-name:c23}.c.c24,.c.c25{fill:var(--c1);animation-name:c24}.c.c25{animation-name:c25}.c.c26{fill:var(--c2);animation-name:c26}.c.c27,.c.c28,.c.c29{fill:var(--c1);animation-name:c27}.c.c28,.c.c29{animation-name:c28}.c.c29{animation-name:c29}.c.c2a{fill:var(--c4);animation-name:c2a}.c.c2b{fill:var(--c2);animation-name:c2b}.c.c2c,.c.c2d,.c.c2e{fill:var(--c2);animation-name:c2c}.c.c2d,.c.c2e{animation-name:c2d}.c.c2e{animation-name:c2e}.c.c2f,.c.c2g{fill:var(--c1);animation-name:c2f}.c.c2g{animation-name:c2g}.c.c2h{fill:var(--c2);animation-name:c2h}.c.c2i{fill:var(--c1);animation-name:c2i}.c.c2j{fill:var(--c3);animation-name:c2j}.c.c2k,.c.c2l{fill:var(--c4);animation-name:c2k}.c.c2l{animation-name:c2l}.c.c2m,.c.c2n,.c.c2o{fill:var(--c1);animation-name:c2m}.c.c2n,.c.c2o{animation-name:c2n}.c.c2o{animation-name:c2o}.c.c2p,.c.c2q,.c.c2r{fill:var(--c1);animation-name:c2p}.c.c2q,.c.c2r{animation-name:c2q}.c.c2r{animation-name:c2r}.s,.u{animation:none linear 39100ms infinite}.u,.u.u0{transform-origin:0 0}.u{transform:scale(0,1)}.u.u0{fill:var(--c1);animation-name:u0}.u.u1{fill:var(--c2);animation-name:u1;transform-origin:703.8px 0}.u.u2{fill:var(--c3);animation-name:u2;transform-origin:797.1px 0}.u.u3{fill:var(--c4);animation-name:u3;transform-origin:822.6px 0}.s{shape-rendering:geometricPrecision;fill:var(--cs)}.s.s0{transform:translate(0,-16px);animation-name:s0}.s.s1{transform:translate(16px,-16px);animation-name:s1}.s.s2{transform:translate(32px,-16px);animation-name:s2}.s.s3{transform:translate(48px,-16px);animation-name:s3}</style><rect class="c" x="2" y="2" rx="2" ry="2" width="12" height="12"/><rect class="c" x="2" y="18" rx="2" ry="2" width="12" height="12"/><rect class="c c0" x="2" y="34" rx="2" ry="2" width="12" height="12"/><rect class="c c1" x="2" y="50" rx="2" ry="2" width="12" height="12"/><rect class="c" x="2" y="66" rx="2" ry="2" width="12" height="12"/><rect class="c c2" x="2" y="82" rx="2" ry="2" width="12" height="12"/><rect class="c" x="2" y="98" rx="2" ry="2" width="12" height="12"/><rect class="c" x="18" y="2" rx="2" ry="2" width="12" height="12"/><rect class="c" x="18" y="18" rx="2" ry="2" width="12" height="12"/><rect class="c" x="18" y="34" rx="2" ry="2" width="12" height="12"/><rect class="c" x="18" y="50" rx="2" ry="2" width="12" height="12"/><rect class="c" x="18" y="66" rx="2" ry="2" width="12" height="12"/><rect class="c" x="18" y="82" rx="2" ry="2" width="12" height="12"/><rect class="c" x="18" y="98" rx="2" ry="2" width="12" height="12"/><rect class="c" x="34" y="2" rx="2" ry="2" width="12" height="12"/><rect class="c c3" x="34" y="18" rx="2" ry="2" width="12" height="12"/><rect class="c c4" x="34" y="34" rx="2" ry="2" width="12" height="12"/><rect class="c c5" x="34" y="50" rx="2" ry="2" width="12" height="12"/><rect class="c c6" x="34" y="66" rx="2" ry="2" width="12" height="12"/><rect class="c c7" x="34" y="82" rx="2" ry="2" width="12" height="12"/><rect class="c" x="34" y="98" rx="2" ry="2" width="12" height="12"/><rect class="c" x="50" y="2" rx="2" ry="2" width="12" height="12"/><rect class="c" x="50" y="18" rx="2" ry="2" width="12" height="12"/><rect class="c c8" x="50" y="34" rx="2" ry="2" width="12" height="12"/><rect class="c c9" x="50" y="50" rx="2" ry="2" width="12" height="12"/><rect class="c" x="50" y="66" rx="2" ry="2" width="12" height="12"/><rect class="c" x="50" y="82" rx="2" ry="2" width="12" height="12"/><rect class="c" x="50" y="98" rx="2" ry="2" width="12" height="12"/><rect class="c" x="66" y="2" rx="2" ry="2" width="12" height="12"/><rect class="c ca" x="66" y="18" rx="2" ry="2" width="12" height="12"/><rect class="c cb" x="66" y="34" rx="2" ry="2" width="12" height="12"/><rect class="c" x="66" y="50" rx="2" ry="2" width="12" height="12"/><rect class="c" x="66" y="66" rx="2" ry="2" width="12" height="12"/><rect class="c" x="66" y="82" rx="2" ry="2" width="12" height="12"/><rect class="c" x="66" y="98" rx="2" ry="2" width="12" height="12"/><rect class="c" x="82" y="2" rx="2" ry="2" width="12" height="12"/><rect class="c cc" x="82" y="18" rx="2" ry="2" width="12" height="12"/><rect class="c cd" x="82" y="34" rx="2" ry="2" width="12" height="12"/><rect class="c ce" x="82" y="50" rx="2" ry="2" width="12" height="12"/><rect class="c" x="82" y="66" rx="2" ry="2" width="12" height="12"/><rect class="c" x="82" y="82" rx="2" ry="2" width="12" height="12"/><rect class="c" x="82" y="98" rx="2" ry="2" width="12" height="12"/><rect class="c" x="98" y="2" rx="2" ry="2" width="12" height="12"/><rect class="c" x="98" y="18" rx="2" ry="2" width="12" height="12"/><rect class="c" x="98" y="34" rx="2" ry="2" width="12" height="12"/><rect class="c" x="98" y="50" rx="2" ry="2" width="12" height="12"/><rect class="c" x="98" y="66" rx="2" ry="2" width="12" height="12"/><rect class="c cf" x="98" y="82" rx="2" ry="2" width="12" height="12"/><rect class="c" x="98" y="98" rx="2" ry="2" width="12" height="12"/><rect class="c" x="114" y="2" rx="2" ry="2" width="12" height="12"/><rect class="c" x="114" y="18" rx="2" ry="2" width="12" height="12"/><rect class="c" x="114" y="34" rx="2" ry="2" width="12" height="12"/><rect class="c" x="114" y="50" rx="2" ry="2" width="12" height="12"/><rect class="c cg" x="114" y="66" rx="2" ry="2" width="12" height="12"/><rect class="c ch" x="114" y="82" rx="2" ry="2" width="12" height="12"/><rect class="c" x="114" y="98" rx="2" ry="2" width="12" height="12"/><rect class="c" x="130" y="2" rx="2" ry="2" width="12" height="12"/><rect class="c" x="130" y="18" rx="2" ry="2" width="12" height="12"/><rect class="c ci" x="130" y="34" rx="2" ry="2" width="12" height="12"/><rect class="c" x="130" y="50" rx="2" ry="2" width="12" height="12"/><rect class="c" x="130" y="66" rx="2" ry="2" width="12" height="12"/><rect class="c cj" x="130" y="82" rx="2" ry="2" width="12" height="12"/><rect class="c" x="130" y="98" rx="2" ry="2" width="12" height="12"/><rect class="c" x="146" y="2" rx="2" ry="2" width="12" height="12"/><rect class="c" x="146" y="18" rx="2" ry="2" width="12" height="12"/><rect class="c" x="146" y="34" rx="2" ry="2" width="12" height="12"/><rect class="c ck" x="146" y="50" rx="2" ry="2" width="12" height="12"/><rect class="c cl" x="146" y="66" rx="2" ry="2" width="12" height="12"/><rect class="c cm" x="146" y="82" rx="2" ry="2" width="12" height="12"/><rect class="c" x="146" y="98" rx="2" ry="2" width="12" height="12"/><rect class="c" x="162" y="2" rx="2" ry="2" width="12" height="12"/><rect class="c cn" x="162" y="18" rx="2" ry="2" width="12" height="12"/><rect class="c co" x="162" y="34" rx="2" ry="2" width="12" height="12"/><rect class="c cp" x="162" y="50" rx="2" ry="2" width="12" height="12"/><rect class="c" x="162" y="66" rx="2" ry="2" width="12" height="12"/><rect class="c" x="162" y="82" rx="2" ry="2" width="12" height="12"/><rect class="c" x="162" y="98" rx="2" ry="2" width="12" height="12"/><rect class="c" x="178" y="2" rx="2" ry="2" width="12" height="12"/><rect class="c cq" x="178" y="18" rx="2" ry="2" width="12" height="12"/><rect class="c" x="178" y="34" rx="2" ry="2" width="12" height="12"/><rect class="c cr" x="178" y="50" rx="2" ry="2" width="12" height="12"/><rect class="c cs" x="178" y="66" rx="2" ry="2" width="12" height="12"/><rect class="c ct" x="178" y="82" rx="2" ry="2" width="12" height="12"/><rect class="c" x="178" y="98" rx="2" ry="2" width="12" height="12"/><rect class="c cu" x="194" y="2" rx="2" ry="2" width="12" height="12"/><rect class="c" x="194" y="18" rx="2" ry="2" width="12" height="12"/><rect class="c" x="194" y="34" rx="2" ry="2" width="12" height="12"/><rect class="c" x="194" y="50" rx="2" ry="2" width="12" height="12"/><rect class="c" x="194" y="66" rx="2" ry="2" width="12" height="12"/><rect class="c" x="194" y="82" rx="2" ry="2" width="12" height="12"/><rect class="c" x="194" y="98" rx="2" ry="2" width="12" height="12"/><rect class="c" x="210" y="2" rx="2" ry="2" width="12" height="12"/><rect class="c" x="210" y="18" rx="2" ry="2" width="12" height="12"/><rect class="c" x="210" y="34" rx="2" ry="2" width="12" height="12"/><rect class="c" x="210" y="50" rx="2" ry="2" width="12" height="12"/><rect class="c" x="210" y="66" rx="2" ry="2" width="12" height="12"/><rect class="c" x="210" y="82" rx="2" ry="2" width="12" height="12"/><rect class="c" x="210" y="98" rx="2" ry="2" width="12" height="12"/><rect class="c" x="226" y="2" rx="2" ry="2" width="12" height="12"/><rect class="c" x="226" y="18" rx="2" ry="2" width="12" height="12"/><rect class="c" x="226" y="34" rx="2" ry="2" width="12" height="12"/><rect class="c" x="226" y="50" rx="2" ry="2" width="12" height="12"/><rect class="c" x="226" y="66" rx="2" ry="2" width="12" height="12"/><rect class="c" x="226" y="82" rx="2" ry="2" width="12" height="12"/><rect class="c" x="226" y="98" rx="2" ry="2" width="12" height="12"/><rect class="c" x="242" y="2" rx="2" ry="2" width="12" height="12"/><rect class="c" x="242" y="18" rx="2" ry="2" width="12" height="12"/><rect class="c cv" x="242" y="34" rx="2" ry="2" width="12" height="12"/><rect class="c cw" x="242" y="50" rx="2" ry="2" width="12" height="12"/><rect class="c cx" x="242" y="66" rx="2" ry="2" width="12" height="12"/><rect class="c" x="242" y="82" rx="2" ry="2" width="12" height="12"/><rect class="c" x="242" y="98" rx="2" ry="2" width="12" height="12"/><rect class="c cy" x="258" y="2" rx="2" ry="2" width="12" height="12"/><rect class="c cz" x="258" y="18" rx="2" ry="2" width="12" height="12"/><rect class="c c10" x="258" y="34" rx="2" ry="2" width="12" height="12"/><rect class="c" x="258" y="50" rx="2" ry="2" width="12" height="12"/><rect class="c" x="258" y="66" rx="2" ry="2" width="12" height="12"/><rect class="c" x="258" y="82" rx="2" ry="2" width="12" height="12"/><rect class="c" x="258" y="98" rx="2" ry="2" width="12" height="12"/><rect class="c" x="274" y="2" rx="2" ry="2" width="12" height="12"/><rect class="c" x="274" y="18" rx="2" ry="2" width="12" height="12"/><rect class="c" x="274" y="34" rx="2" ry="2" width="12" height="12"/><rect class="c" x="274" y="50" rx="2" ry="2" width="12" height="12"/><rect class="c c11" x="274" y="66" rx="2" ry="2" width="12" height="12"/><rect class="c" x="274" y="82" rx="2" ry="2" width="12" height="12"/><rect class="c" x="274" y="98" rx="2" ry="2" width="12" height="12"/><rect class="c" x="290" y="2" rx="2" ry="2" width="12" height="12"/><rect class="c" x="290" y="18" rx="2" ry="2" width="12" height="12"/><rect class="c" x="290" y="34" rx="2" ry="2" width="12" height="12"/><rect class="c" x="290" y="50" rx="2" ry="2" width="12" height="12"/><rect class="c" x="290" y="66" rx="2" ry="2" width="12" height="12"/><rect class="c c12" x="290" y="82" rx="2" ry="2" width="12" height="12"/><rect class="c" x="290" y="98" rx="2" ry="2" width="12" height="12"/><rect class="c" x="306" y="2" rx="2" ry="2" width="12" height="12"/><rect class="c" x="306" y="18" rx="2" ry="2" width="12" height="12"/><rect class="c" x="306" y="34" rx="2" ry="2" width="12" height="12"/><rect class="c c13" x="306" y="50" rx="2" ry="2" width="12" height="12"/><rect class="c c14" x="306" y="66" rx="2" ry="2" width="12" height="12"/><rect class="c" x="306" y="82" rx="2" ry="2" width="12" height="12"/><rect class="c" x="306" y="98" rx="2" ry="2" width="12" height="12"/><rect class="c" x="322" y="2" rx="2" ry="2" width="12" height="12"/><rect class="c" x="322" y="18" rx="2" ry="2" width="12" height="12"/><rect class="c" x="322" y="34" rx="2" ry="2" width="12" height="12"/><rect class="c c15" x="322" y="50" rx="2" ry="2" width="12" height="12"/><rect class="c c16" x="322" y="66" rx="2" ry="2" width="12" height="12"/><rect class="c c17" x="322" y="82" rx="2" ry="2" width="12" height="12"/><rect class="c" x="322" y="98" rx="2" ry="2" width="12" height="12"/><rect class="c" x="338" y="2" rx="2" ry="2" width="12" height="12"/><rect class="c" x="338" y="18" rx="2" ry="2" width="12" height="12"/><rect class="c c18" x="338" y="34" rx="2" ry="2" width="12" height="12"/><rect class="c c19" x="338" y="50" rx="2" ry="2" width="12" height="12"/><rect class="c" x="338" y="66" rx="2" ry="2" width="12" height="12"/><rect class="c c1a" x="338" y="82" rx="2" ry="2" width="12" height="12"/><rect class="c" x="338" y="98" rx="2" ry="2" width="12" height="12"/><rect class="c" x="354" y="2" rx="2" ry="2" width="12" height="12"/><rect class="c" x="354" y="18" rx="2" ry="2" width="12" height="12"/><rect class="c" x="354" y="34" rx="2" ry="2" width="12" height="12"/><rect class="c c1b" x="354" y="50" rx="2" ry="2" width="12" height="12"/><rect class="c" x="354" y="66" rx="2" ry="2" width="12" height="12"/><rect class="c" x="354" y="82" rx="2" ry="2" width="12" height="12"/><rect class="c" x="354" y="98" rx="2" ry="2" width="12" height="12"/><rect class="c" x="370" y="2" rx="2" ry="2" width="12" height="12"/><rect class="c" x="370" y="18" rx="2" ry="2" width="12" height="12"/><rect class="c" x="370" y="34" rx="2" ry="2" width="12" height="12"/><rect class="c c1c" x="370" y="50" rx="2" ry="2" width="12" height="12"/><rect class="c" x="370" y="66" rx="2" ry="2" width="12" height="12"/><rect class="c" x="370" y="82" rx="2" ry="2" width="12" height="12"/><rect class="c" x="370" y="98" rx="2" ry="2" width="12" height="12"/><rect class="c" x="386" y="2" rx="2" ry="2" width="12" height="12"/><rect class="c c1d" x="386" y="18" rx="2" ry="2" width="12" height="12"/><rect class="c c1e" x="386" y="34" rx="2" ry="2" width="12" height="12"/><rect class="c c1f" x="386" y="50" rx="2" ry="2" width="12" height="12"/><rect class="c" x="386" y="66" rx="2" ry="2" width="12" height="12"/><rect class="c c1g" x="386" y="82" rx="2" ry="2" width="12" height="12"/><rect class="c" x="386" y="98" rx="2" ry="2" width="12" height="12"/><rect class="c" x="402" y="2" rx="2" ry="2" width="12" height="12"/><rect class="c" x="402" y="18" rx="2" ry="2" width="12" height="12"/><rect class="c" x="402" y="34" rx="2" ry="2" width="12" height="12"/><rect class="c" x="402" y="50" rx="2" ry="2" width="12" height="12"/><rect class="c" x="402" y="66" rx="2" ry="2" width="12" height="12"/><rect class="c" x="402" y="82" rx="2" ry="2" width="12" height="12"/><rect class="c c1h" x="402" y="98" rx="2" ry="2" width="12" height="12"/><rect class="c" x="418" y="2" rx="2" ry="2" width="12" height="12"/><rect class="c c1i" x="418" y="18" rx="2" ry="2" width="12" height="12"/><rect class="c" x="418" y="34" rx="2" ry="2" width="12" height="12"/><rect class="c" x="418" y="50" rx="2" ry="2" width="12" height="12"/><rect class="c" x="418" y="66" rx="2" ry="2" width="12" height="12"/><rect class="c" x="418" y="82" rx="2" ry="2" width="12" height="12"/><rect class="c" x="418" y="98" rx="2" ry="2" width="12" height="12"/><rect class="c" x="434" y="2" rx="2" ry="2" width="12" height="12"/><rect class="c" x="434" y="18" rx="2" ry="2" width="12" height="12"/><rect class="c c1j" x="434" y="34" rx="2" ry="2" width="12" height="12"/><rect class="c" x="434" y="50" rx="2" ry="2" width="12" height="12"/><rect class="c" x="434" y="66" rx="2" ry="2" width="12" height="12"/><rect class="c" x="434" y="82" rx="2" ry="2" width="12" height="12"/><rect class="c" x="434" y="98" rx="2" ry="2" width="12" height="12"/><rect class="c" x="450" y="2" rx="2" ry="2" width="12" height="12"/><rect class="c c1k" x="450" y="18" rx="2" ry="2" width="12" height="12"/><rect class="c c1l" x="450" y="34" rx="2" ry="2" width="12" height="12"/><rect class="c" x="450" y="50" rx="2" ry="2" width="12" height="12"/><rect class="c" x="450" y="66" rx="2" ry="2" width="12" height="12"/><rect class="c" x="450" y="82" rx="2" ry="2" width="12" height="12"/><rect class="c" x="450" y="98" rx="2" ry="2" width="12" height="12"/><rect class="c" x="466" y="2" rx="2" ry="2" width="12" height="12"/><rect class="c c1m" x="466" y="18" rx="2" ry="2" width="12" height="12"/><rect class="c" x="466" y="34" rx="2" ry="2" width="12" height="12"/><rect class="c" x="466" y="50" rx="2" ry="2" width="12" height="12"/><rect class="c" x="466" y="66" rx="2" ry="2" width="12" height="12"/><rect class="c" x="466" y="82" rx="2" ry="2" width="12" height="12"/><rect class="c" x="466" y="98" rx="2" ry="2" width="12" height="12"/><rect class="c" x="482" y="2" rx="2" ry="2" width="12" height="12"/><rect class="c" x="482" y="18" rx="2" ry="2" width="12" height="12"/><rect class="c" x="482" y="34" rx="2" ry="2" width="12" height="12"/><rect class="c" x="482" y="50" rx="2" ry="2" width="12" height="12"/><rect class="c" x="482" y="66" rx="2" ry="2" width="12" height="12"/><rect class="c" x="482" y="82" rx="2" ry="2" width="12" height="12"/><rect class="c" x="482" y="98" rx="2" ry="2" width="12" height="12"/><rect class="c" x="498" y="2" rx="2" ry="2" width="12" height="12"/><rect class="c c1n" x="498" y="18" rx="2" ry="2" width="12" height="12"/><rect class="c" x="498" y="34" rx="2" ry="2" width="12" height="12"/><rect class="c" x="498" y="50" rx="2" ry="2" width="12" height="12"/><rect class="c" x="498" y="66" rx="2" ry="2" width="12" height="12"/><rect class="c" x="498" y="82" rx="2" ry="2" width="12" height="12"/><rect class="c" x="498" y="98" rx="2" ry="2" width="12" height="12"/><rect class="c" x="514" y="2" rx="2" ry="2" width="12" height="12"/><rect class="c" x="514" y="18" rx="2" ry="2" width="12" height="12"/><rect class="c" x="514" y="34" rx="2" ry="2" width="12" height="12"/><rect class="c" x="514" y="50" rx="2" ry="2" width="12" height="12"/><rect class="c" x="514" y="66" rx="2" ry="2" width="12" height="12"/><rect class="c" x="514" y="82" rx="2" ry="2" width="12" height="12"/><rect class="c" x="514" y="98" rx="2" ry="2" width="12" height="12"/><rect class="c" x="530" y="2" rx="2" ry="2" width="12" height="12"/><rect class="c" x="530" y="18" rx="2" ry="2" width="12" height="12"/><rect class="c" x="530" y="34" rx="2" ry="2" width="12" height="12"/><rect class="c" x="530" y="50" rx="2" ry="2" width="12" height="12"/><rect class="c c1o" x="530" y="66" rx="2" ry="2" width="12" height="12"/><rect class="c c1p" x="530" y="82" rx="2" ry="2" width="12" height="12"/><rect class="c" x="530" y="98" rx="2" ry="2" width="12" height="12"/><rect class="c" x="546" y="2" rx="2" ry="2" width="12" height="12"/><rect class="c" x="546" y="18" rx="2" ry="2" width="12" height="12"/><rect class="c c1q" x="546" y="34" rx="2" ry="2" width="12" height="12"/><rect class="c c1r" x="546" y="50" rx="2" ry="2" width="12" height="12"/><rect class="c c1s" x="546" y="66" rx="2" ry="2" width="12" height="12"/><rect class="c c1t" x="546" y="82" rx="2" ry="2" width="12" height="12"/><rect class="c" x="546" y="98" rx="2" ry="2" width="12" height="12"/><rect class="c" x="562" y="2" rx="2" ry="2" width="12" height="12"/><rect class="c c1u" x="562" y="18" rx="2" ry="2" width="12" height="12"/><rect class="c c1v" x="562" y="34" rx="2" ry="2" width="12" height="12"/><rect class="c c1w" x="562" y="50" rx="2" ry="2" width="12" height="12"/><rect class="c" x="562" y="66" rx="2" ry="2" width="12" height="12"/><rect class="c" x="562" y="82" rx="2" ry="2" width="12" height="12"/><rect class="c" x="562" y="98" rx="2" ry="2" width="12" height="12"/><rect class="c" x="578" y="2" rx="2" ry="2" width="12" height="12"/><rect class="c c1x" x="578" y="18" rx="2" ry="2" width="12" height="12"/><rect class="c c1y" x="578" y="34" rx="2" ry="2" width="12" height="12"/><rect class="c" x="578" y="50" rx="2" ry="2" width="12" height="12"/><rect class="c c1z" x="578" y="66" rx="2" ry="2" width="12" height="12"/><rect class="c c20" x="578" y="82" rx="2" ry="2" width="12" height="12"/><rect class="c" x="578" y="98" rx="2" ry="2" width="12" height="12"/><rect class="c" x="594" y="2" rx="2" ry="2" width="12" height="12"/><rect class="c c21" x="594" y="18" rx="2" ry="2" width="12" height="12"/><rect class="c" x="594" y="34" rx="2" ry="2" width="12" height="12"/><rect class="c c22" x="594" y="50" rx="2" ry="2" width="12" height="12"/><rect class="c c23" x="594" y="66" rx="2" ry="2" width="12" height="12"/><rect class="c c24" x="594" y="82" rx="2" ry="2" width="12" height="12"/><rect class="c" x="594" y="98" rx="2" ry="2" width="12" height="12"/><rect class="c" x="610" y="2" rx="2" ry="2" width="12" height="12"/><rect class="c c25" x="610" y="18" rx="2" ry="2" width="12" height="12"/><rect class="c c26" x="610" y="34" rx="2" ry="2" width="12" height="12"/><rect class="c c27" x="610" y="50" rx="2" ry="2" width="12" height="12"/><rect class="c c28" x="610" y="66" rx="2" ry="2" width="12" height="12"/><rect class="c" x="610" y="82" rx="2" ry="2" width="12" height="12"/><rect class="c" x="610" y="98" rx="2" ry="2" width="12" height="12"/><rect class="c c29" x="626" y="2" rx="2" ry="2" width="12" height="12"/><rect class="c c2a" x="626" y="18" rx="2" ry="2" width="12" height="12"/><rect class="c c2b" x="626" y="34" rx="2" ry="2" width="12" height="12"/><rect class="c" x="626" y="50" rx="2" ry="2" width="12" height="12"/><rect class="c" x="626" y="66" rx="2" ry="2" width="12" height="12"/><rect class="c c2c" x="626" y="82" rx="2" ry="2" width="12" height="12"/><rect class="c c2d" x="626" y="98" rx="2" ry="2" width="12" height="12"/><rect class="c" x="642" y="2" rx="2" ry="2" width="12" height="12"/><rect class="c c2e" x="642" y="18" rx="2" ry="2" width="12" height="12"/><rect class="c c2f" x="642" y="34" rx="2" ry="2" width="12" height="12"/><rect class="c c2g" x="642" y="50" rx="2" ry="2" width="12" height="12"/><rect class="c" x="642" y="66" rx="2" ry="2" width="12" height="12"/><rect class="c" x="642" y="82" rx="2" ry="2" width="12" height="12"/><rect class="c" x="642" y="98" rx="2" ry="2" width="12" height="12"/><rect class="c" x="658" y="2" rx="2" ry="2" width="12" height="12"/><rect class="c" x="658" y="18" rx="2" ry="2" width="12" height="12"/><rect class="c" x="658" y="34" rx="2" ry="2" width="12" height="12"/><rect class="c c2h" x="658" y="50" rx="2" ry="2" width="12" height="12"/><rect class="c" x="658" y="66" rx="2" ry="2" width="12" height="12"/><rect class="c" x="658" y="82" rx="2" ry="2" width="12" height="12"/><rect class="c" x="658" y="98" rx="2" ry="2" width="12" height="12"/><rect class="c c2i" x="674" y="2" rx="2" ry="2" width="12" height="12"/><rect class="c c2j" x="674" y="18" rx="2" ry="2" width="12" height="12"/><rect class="c c2k" x="674" y="34" rx="2" ry="2" width="12" height="12"/><rect class="c c2l" x="674" y="50" rx="2" ry="2" width="12" height="12"/><rect class="c" x="674" y="66" rx="2" ry="2" width="12" height="12"/><rect class="c" x="674" y="82" rx="2" ry="2" width="12" height="12"/><rect class="c" x="674" y="98" rx="2" ry="2" width="12" height="12"/><rect class="c" x="690" y="2" rx="2" ry="2" width="12" height="12"/><rect class="c" x="690" y="18" rx="2" ry="2" width="12" height="12"/><rect class="c" x="690" y="34" rx="2" ry="2" width="12" height="12"/><rect class="c" x="690" y="50" rx="2" ry="2" width="12" height="12"/><rect class="c" x="690" y="66" rx="2" ry="2" width="12" height="12"/><rect class="c" x="690" y="82" rx="2" ry="2" width="12" height="12"/><rect class="c" x="690" y="98" rx="2" ry="2" width="12" height="12"/><rect class="c" x="706" y="2" rx="2" ry="2" width="12" height="12"/><rect class="c c2m" x="706" y="18" rx="2" ry="2" width="12" height="12"/><rect class="c" x="706" y="34" rx="2" ry="2" width="12" height="12"/><rect class="c" x="706" y="50" rx="2" ry="2" width="12" height="12"/><rect class="c" x="706" y="66" rx="2" ry="2" width="12" height="12"/><rect class="c" x="706" y="82" rx="2" ry="2" width="12" height="12"/><rect class="c" x="706" y="98" rx="2" ry="2" width="12" height="12"/><rect class="c c2n" x="722" y="2" rx="2" ry="2" width="12" height="12"/><rect class="c" x="722" y="18" rx="2" ry="2" width="12" height="12"/><rect class="c" x="722" y="34" rx="2" ry="2" width="12" height="12"/><rect class="c" x="722" y="50" rx="2" ry="2" width="12" height="12"/><rect class="c" x="722" y="66" rx="2" ry="2" width="12" height="12"/><rect class="c" x="722" y="82" rx="2" ry="2" width="12" height="12"/><rect class="c" x="722" y="98" rx="2" ry="2" width="12" height="12"/><rect class="c" x="738" y="2" rx="2" ry="2" width="12" height="12"/><rect class="c" x="738" y="18" rx="2" ry="2" width="12" height="12"/><rect class="c" x="738" y="34" rx="2" ry="2" width="12" height="12"/><rect class="c c2o" x="738" y="50" rx="2" ry="2" width="12" height="12"/><rect class="c" x="738" y="66" rx="2" ry="2" width="12" height="12"/><rect class="c" x="738" y="82" rx="2" ry="2" width="12" height="12"/><rect class="c" x="738" y="98" rx="2" ry="2" width="12" height="12"/><rect class="c" x="754" y="2" rx="2" ry="2" width="12" height="12"/><rect class="c" x="754" y="18" rx="2" ry="2" width="12" height="12"/><rect class="c" x="754" y="34" rx="2" ry="2" width="12" height="12"/><rect class="c" x="754" y="50" rx="2" ry="2" width="12" height="12"/><rect class="c" x="754" y="66" rx="2" ry="2" width="12" height="12"/><rect class="c" x="754" y="82" rx="2" ry="2" width="12" height="12"/><rect class="c" x="754" y="98" rx="2" ry="2" width="12" height="12"/><rect class="c" x="770" y="2" rx="2" ry="2" width="12" height="12"/><rect class="c" x="770" y="18" rx="2" ry="2" width="12" height="12"/><rect class="c" x="770" y="34" rx="2" ry="2" width="12" height="12"/><rect class="c" x="770" y="50" rx="2" ry="2" width="12" height="12"/><rect class="c" x="770" y="66" rx="2" ry="2" width="12" height="12"/><rect class="c c2p" x="770" y="82" rx="2" ry="2" width="12" height="12"/><rect class="c" x="770" y="98" rx="2" ry="2" width="12" height="12"/><rect class="c" x="786" y="2" rx="2" ry="2" width="12" height="12"/><rect class="c" x="786" y="18" rx="2" ry="2" width="12" height="12"/><rect class="c" x="786" y="34" rx="2" ry="2" width="12" height="12"/><rect class="c" x="786" y="50" rx="2" ry="2" width="12" height="12"/><rect class="c" x="786" y="66" rx="2" ry="2" width="12" height="12"/><rect class="c" x="786" y="82" rx="2" ry="2" width="12" height="12"/><rect class="c" x="786" y="98" rx="2" ry="2" width="12" height="12"/><rect class="c" x="802" y="2" rx="2" ry="2" width="12" height="12"/><rect class="c" x="802" y="18" rx="2" ry="2" width="12" height="12"/><rect class="c" x="802" y="34" rx="2" ry="2" width="12" height="12"/><rect class="c" x="802" y="50" rx="2" ry="2" width="12" height="12"/><rect class="c" x="802" y="66" rx="2" ry="2" width="12" height="12"/><rect class="c" x="802" y="82" rx="2" ry="2" width="12" height="12"/><rect class="c" x="802" y="98" rx="2" ry="2" width="12" height="12"/><rect class="c c2q" x="818" y="2" rx="2" ry="2" width="12" height="12"/><rect class="c" x="818" y="18" rx="2" ry="2" width="12" height="12"/><rect class="c" x="818" y="34" rx="2" ry="2" width="12" height="12"/><rect class="c" x="818" y="50" rx="2" ry="2" width="12" height="12"/><rect class="c" x="818" y="66" rx="2" ry="2" width="12" height="12"/><rect class="c" x="818" y="82" rx="2" ry="2" width="12" height="12"/><rect class="c" x="818" y="98" rx="2" ry="2" width="12" height="12"/><rect class="c" x="834" y="2" rx="2" ry="2" width="12" height="12"/><rect class="c" x="834" y="18" rx="2" ry="2" width="12" height="12"/><rect class="c c2r" x="834" y="34" rx="2" ry="2" width="12" height="12"/><rect class="c" x="834" y="50" rx="2" ry="2" width="12" height="12"/><rect class="c" x="834" y="66" rx="2" ry="2" width="12" height="12"/><rect class="c" x="834" y="82" rx="2" ry="2" width="12" height="12"/><rect class="u u0" height="12" width="704.4" x="0.0" y="144"/><rect class="u u1" height="12" width="93.9" x="703.8" y="144"/><rect class="u u2" height="12" width="26.0" x="797.1" y="144"/><rect class="u u3" height="12" width="26.0" x="822.6" y="144"/><rect class="s s0" x="0.8" y="0.8" width="14.4" height="14.4" rx="4.5" ry="4.5"/><rect class="s s1" x="1.8" y="1.8" width="12.3" height="12.3" rx="4.1" ry="4.1"/><rect class="s s2" x="2.6" y="2.6" width="10.8" height="10.8" rx="3.6" ry="3.6"/><rect class="s s3" x="3.0" y="3.0" width="9.9" height="9.9" rx="3.3" ry="3.3"/></svg>
